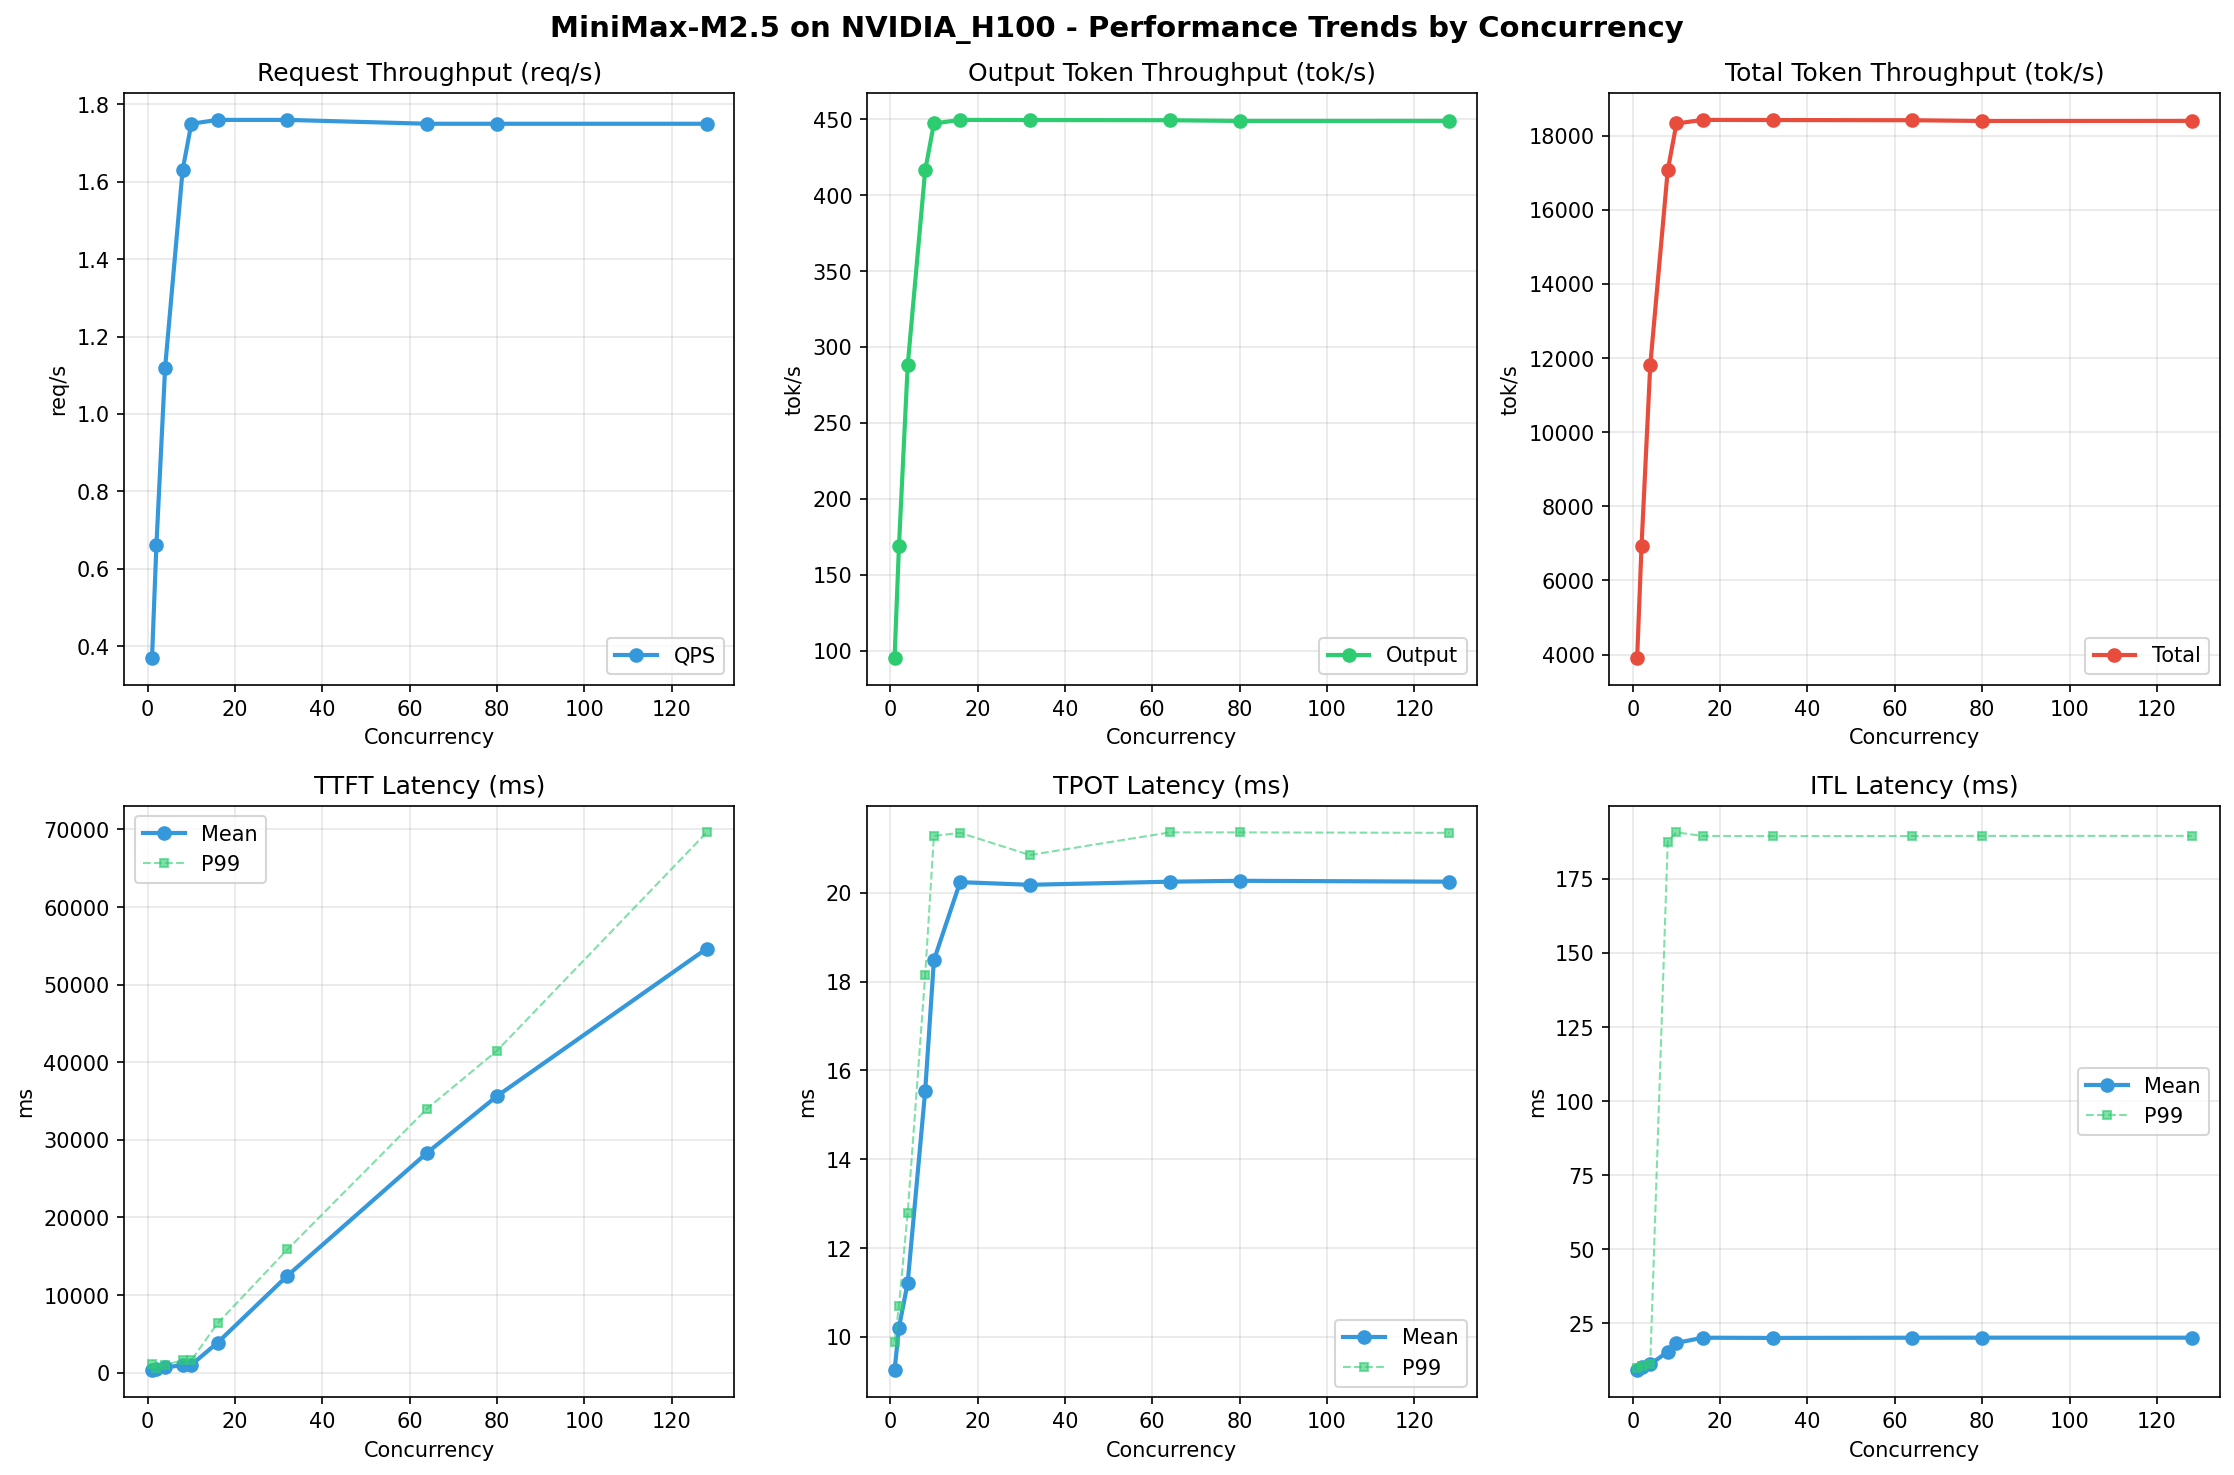

Source data for this figure (header and first rows):
Metric, 1, 2, 4, 8, 10, 16, 32, 64, 80, 128
[[Serving Benchmark Result]], , , , , , , , , , , , , , , , , , 
Successful requests, 320, 320, 320, 320, 320, 320, 320, 320, 320, 320
Failed requests, 0, 0, 0, 0, 0, 0, 0, 0, 0, 0
Benchmark duration (s), 857.9, 485, 284.6, 196.8, 183.2, 182.3, 182.3, 182.4, 182.6, 182.5
Total input tokens, 3276800, 3276800, 3276800, 3276800, 3276800, 3276800, 3276800, 3276800, 3276800, 3276800
Total generated tokens, 81920, 81920, 81920, 81920, 81920, 81920, 81920, 81920, 81920, 81920
Request throughput (req/s), 0.37, 0.66, 1.12, 1.63, 1.75, 1.76, 1.76, 1.75, 1.75, 1.75
Output token throughput (tok/s), 95.49, 168.9, 287.9, 416.1, 447.1, 449.5, 449.4, 449.2, 448.8, 448.8
Peak output token throughput (tok/s), 110, 207, 401, 680, 759, 760, 760, 760, 760, 760
Peak concurrent requests, 2.00, 4.00, 8.00, 16.00, 18.00, 22.00, 38.00, 70.00, 86.00, 134
Total token throughput (tok/s), 3915, 6925, 11802, 17062, 18331, 18428, 18424, 18418, 18399, 18401
[[Time to First Token]], , , , , , , , , , , , , , , , , , 
Mean TTFT (ms), 321.4, 427.6, 694.8, 961, 1012, 3864, 12498, 28345, 35639, 54641
Median TTFT (ms), 306.6, 418.6, 666.6, 1024, 1139, 5018, 12483, 29997, 40443, 66656
P95 TTFT (ms), 313.6, 545.1, 992.6, 1474, 1399, 5362, 15828, 33327, 40508, 68581
P99 TTFT (ms), 1182, 549, 995.9, 1603, 1605, 6358, 15877, 34029, 41499, 69615
[[Time per Output Token]], , , , , , , , , , , , , , , , , , 
Mean TPOT (ms), 9.25, 10.21, 11.22, 15.53, 18.48, 20.24, 20.18, 20.25, 20.27, 20.25
Median TPOT (ms), 9.23, 10.22, 11.32, 15.30, 17.95, 20.22, 20.21, 20.21, 20.23, 20.22
P95 TPOT (ms), 9.23, 10.69, 12.78, 18.09, 21.21, 21.28, 20.81, 21.30, 21.31, 21.29
P99 TPOT (ms), 9.89, 10.70, 12.80, 18.14, 21.28, 21.35, 20.85, 21.36, 21.36, 21.35
[[Inter-token Latency]], , , , , , , , , , , , , , , , , , 
Mean ITL (ms), 9.23, 10.18, 11.19, 15.48, 18.42, 20.19, 20.12, 20.19, 20.21, 20.20
Median ITL (ms), 9.22, 9.75, 10.08, 11.93, 13.38, 13.38, 13.40, 13.38, 13.40, 13.39
P95 ITL (ms), 9.41, 9.91, 10.33, 12.35, 14.18, 15.08, 14.81, 15.08, 15.23, 15.04
P99 ITL (ms), 9.90, 10.48, 11.28, 187.5, 190.7, 189.5, 189.4, 189.5, 189.5, 189.5
